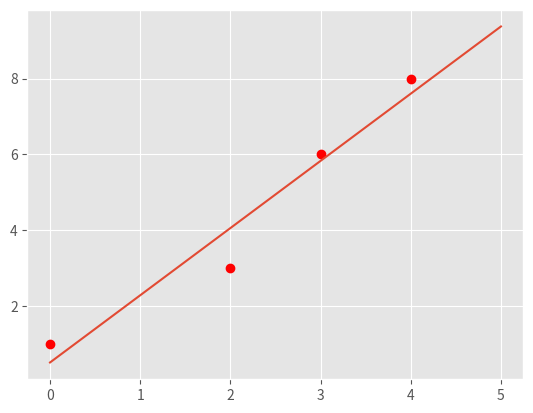
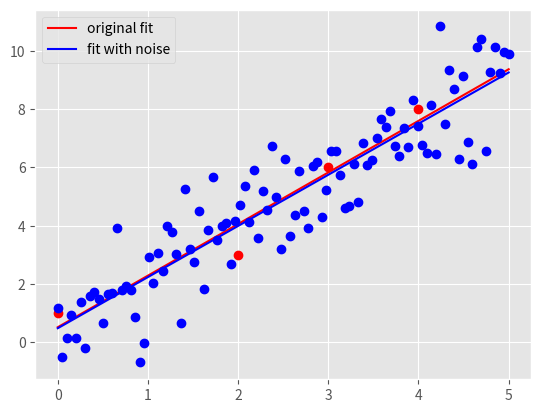

Python code for these plots, in order:
"""
Start file for hw1pr2 of Big Data Spring 2019

Before attemping the problem, please familiarize with pandas and numpy
libraries. Tutorials can be found online:
http://pandas.pydata.org/pandas-docs/stable/tutorials.html
https://docs.scipy.org/doc/numpy-dev/user/quickstart.html

This file only has one part: the main driver.

First, fill in the solution you obtained from part (a) in part (c) of the
main driver to generate plot for part (c).

Please COMMENT OUT part(d) in main driver before you finish that step.
Otherwise, you won't be able to run the program because of errors.

Note:
1. You must finish the first two parts (math part) of this problem before
   attempting the coding part.

2. Please read the instructions and hints carefully, and use the name of the
variables we provided, otherwise, the function may not work.

3. Placeholder values are given for the variables needed, they need to be
   replaced with your own code

3. Remember to comment out the TODO comment after you finish each part.
"""


import pandas as pd
import numpy as np
import matplotlib.pyplot as plt
import time


###########################################
#	    	Main Driver Function       	  #
###########################################


if __name__ == '__main__':

	# =============part c: Plot data and the optimal linear fit=================
	# NOTE: to finish this part, you need to finish the part(a) of this part
	# 		first

	# load the four data points of tihs problem
	X = np.array([0, 2, 3, 4])
	y = np.array([1, 3, 6, 8])

	# plot four data points on the plot
	plt.style.use('ggplot')
	plt.plot(X, y, 'ro')


	# TODO: replace the m_opt and b_opt with the solution you obtained from
	# 		part (a), note that y = mx + b
	"*** YOUR CODE HERE ***"
	m_opt = 62/35
	b_opt = 18/35
	"*** END YOUR CODE HERE ***"


	# TODO: generate 100 points along the line of optimal linear fit.

	# HINT:
	#	1) Use np.linspace to get the x-coordinate of 100 points
	#	2) Calculate the y-coordinate of those 100 points with the m_opt and
	#	   b_opt, remember y = mx+b.
	#	3) Use a.reshape(-1,1), where a is a np.array, to reshape the array
	#	   to appropraite shape for generating plot

	"*** YOUR CODE HERE ***"
	X_space = np.linspace(0.0, 5.0, num=100)
	X_space = X_space.reshape((-1,1))
	y_space = m_opt * X_space + np.full(100, b_opt).reshape((-1,1))

	"*** END YOUR CODE HERE ***"

	# plot the optimal learn fit you obtained and save it to your current
	# folder
	plt.plot(X_space, y_space)
	plt.savefig('hw1pr2c.png', format='png')
	plt.close()




	# =============part d: Optimal linear fit with random data points=================

	# variables to start with
	mu, sigma, sampleSize = 0, 1, 100

	# TODO: Generate white Gaussian noise
	# HINT: Use np.random.normal to generate noise


	"*** YOUR CODE HERE ***"
	noise = (np.random.normal(mu, sigma, sampleSize)).reshape(-1, 1)

	"*** END YOUR CODE HERE ***"

	# TODO: generate y-coordinate of the 100 points with noise

	# HINT:
	#	1) Use X_space created in the part (c) above as the x-coordinates
	#	2) In this case, y = mx + b + noise

	y_space_rand = np.zeros(len(X_space))
	"*** YOUR CODE HERE ***"
	y_space_rand = m_opt * X_space + b_opt + noise
	"*** END YOUR CODE HERE ***"


	# TODO: calculate the new parameters for optimal linear fit using the
	#		100 new points generated above

	# HINT:
	#	1) Use np.ones_like to create a column of 1
	#	2) Use np.hstack to stack column of ones on X_space to create
	#	   X_space_stacked
	#	3) Use np.linalg.solve to solve W_opt following the normal equation:
	#	   X.T * X * W_opt = X.T * y


	"*** YOUR CODE HERE ***"
	d = np.arange(100)
	X_space_stacked = np.hstack((np.ones_like(d).reshape((-1,1)), X_space)) 
	a = np.matmul(X_space_stacked.T, X_space_stacked)
	b = np.matmul(X_space_stacked.T, y_space_rand)
	W_opt = np.linalg.solve(a, b)
	"*** END YOUR CODE HERE ***"

	# get the new m, and new b from W_opt obtained above
	b_rand_opt, m_rand_opt = W_opt.item(0), W_opt.item(1)

	# TODO: Generate the y-coordinate of 100 points with the new parameters
	#		obtained

	# HINT:
	#	1) Use X_space for x-coordinates (same)
	#	2) y = mx + b
	#	3) Make sure the array is in appropraite shape using a.reshape(-1,1)

	"*** YOUR CODE HERE ***"
	y_pred_rand = m_rand_opt * X_space + b_rand_opt

	"*** END YOUR CODE HERE ***"

	# generate plot
	# plot original data points and line
	plt.plot(X, y, 'ro')
	orig_plot, = plt.plot(X_space, y_space, 'r')

	# plot the generated 100 points with white gaussian noise and the new line
	plt.plot(X_space, y_space_rand, 'bo')
	rand_plot, = plt.plot(X_space, y_pred_rand, 'b')

	# set up legend and save the plot to the current folder
	plt.legend((orig_plot, rand_plot), \
		('original fit', 'fit with noise'), loc = 'best')
	plt.savefig('hw1pr2d.png', format='png')
	plt.close()
